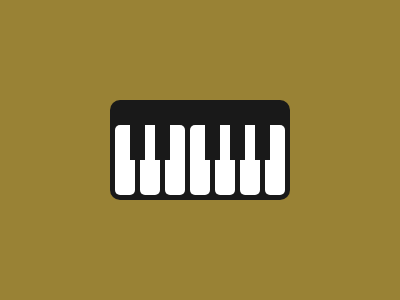

Recreate this image using only HTML and CSS.

<a b><a b><a><a b><a b><a b><a><style>html{background:#998235;justify-content:center;align-items:center;display:flex;height:300}body{width:170;height:70;background:#191919;border-radius:10px;display:flex;gap:5px;padding:25 5 5 5}a{height:70;border-radius:5px;background:white;width:20;position:relative}a[b]:before{border-right:15px solid#191919;left:15;content:'';position:absolute;height:35;z-index:1}